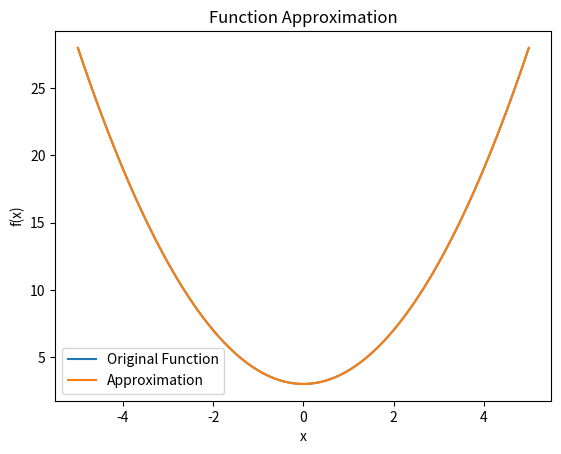

Python code for this plot:
import numpy as np
import matplotlib.pyplot as plt
from numpy.polynomial.hermite import hermgauss

def calculateValueOfFunction(functionVariant, value):
    if functionVariant == 1:
        return horner([1, 0, 3], 3, value)
    elif functionVariant == 2:
        return horner([1, 5, -4, -20], 4, value)
    elif functionVariant == 3:
        return np.cos(2 * value)
    elif functionVariant == 4:
        return 2 * np.cos(2 * value - 1)
    else:
        print("Wrong function argument!!!")

def horner(tab, n, x):
    result = tab[0]
    for i in range(1, n):
        result = result * x + tab[i]
    return result

def gauss_hermite_integration(functionVariant, a, b, degree, n):
    x, w = hermgauss(n)
    f_values = calculateValueOfFunction(functionVariant, x)
    integral = np.dot(w, f_values)

    x_approx = np.linspace(a, b, 100)
    f_approx = calculateValueOfFunction(functionVariant, x_approx)
    p_coefficients = np.polyfit(x, f_values, degree)
    p_approx = np.polyval(p_coefficients, x_approx)

    plt.plot(x_approx, f_approx, label='Original Function')
    plt.plot(x_approx, p_approx, label='Approximation')
    plt.legend()
    plt.xlabel('x')
    plt.ylabel('f(x)')
    plt.title('Function Approximation')
    plt.show()

    return integral


function_variant = 1
a = -5
b = 5
degree = 2
n = 5

integral_value = gauss_hermite_integration(function_variant, a, b, degree, n)
print("Approximate integral value:", integral_value)
